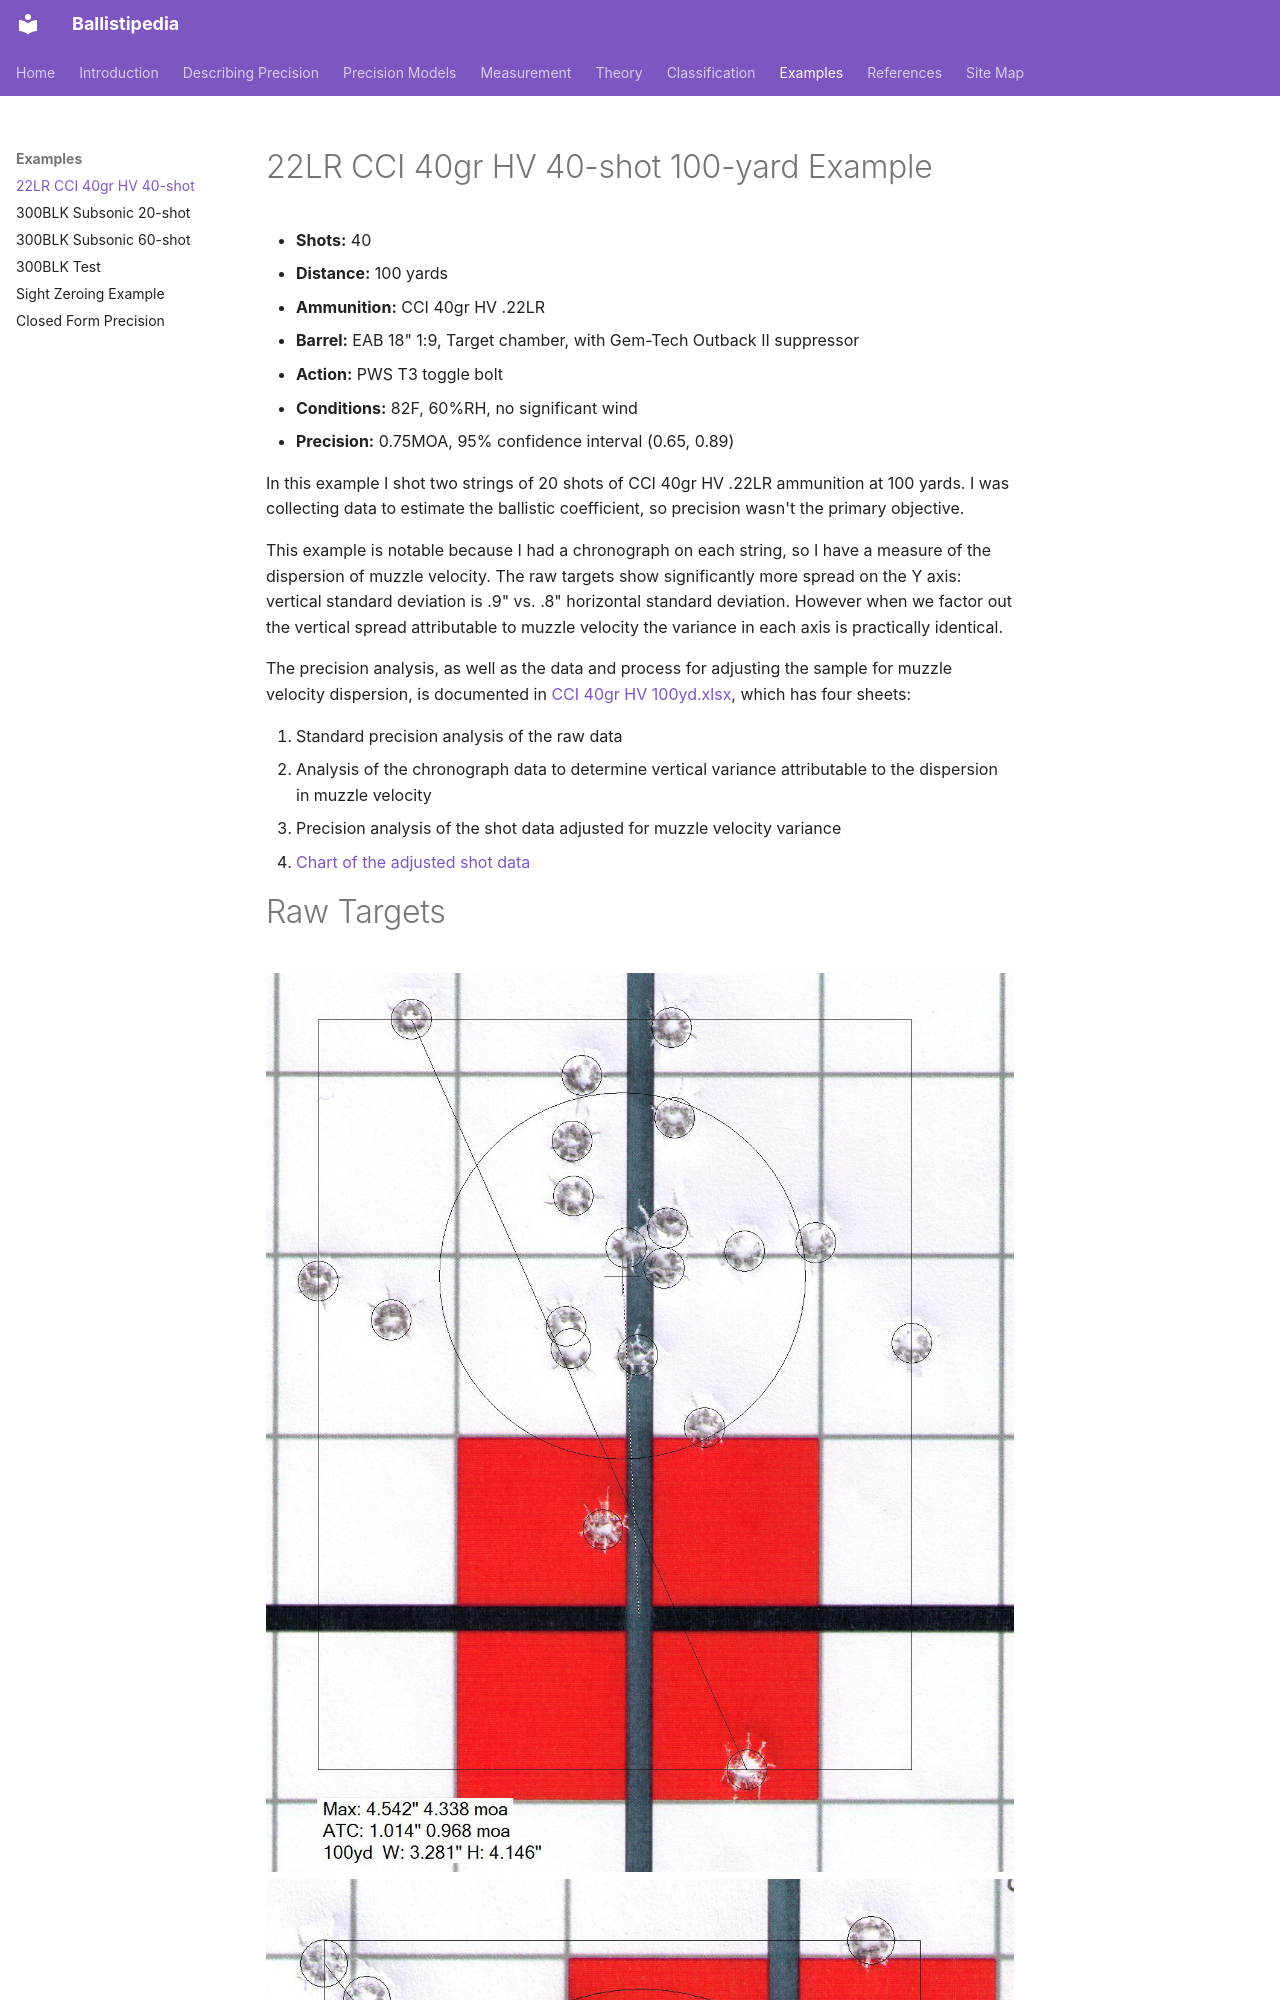

repository: dbookstaber/ballistipedia · page: 22lr-cci-40gr-hv-40-shot-100-yard-example/index.html · generator: mkdocs

# 22LR CCI 40gr HV 40-shot 100-yard Example

- **Shots:** 40
- **Distance:** 100 yards
- **Ammunition:** CCI 40gr HV .22LR
- **Barrel:** EAB 18" 1:9, Target chamber, with Gem-Tech Outback II suppressor
- **Action:** PWS T3 toggle bolt
- **Conditions:** 82F, 60%RH, no significant wind
- **Precision:** 0.75MOA, 95% confidence interval (0.65, 0.89)

In this example I shot two strings of 20 shots of CCI 40gr HV .22LR ammunition at 100 yards.  I was collecting data to estimate the ballistic coefficient, so precision wasn't the primary objective.

This example is notable because I had a chronograph on each string, so I have a measure of the dispersion of muzzle velocity.  The raw targets show significantly more spread on the Y axis: vertical standard deviation is .9" vs. .8" horizontal standard deviation.  However when we factor out the vertical spread attributable to muzzle velocity the variance in each axis is practically identical.
